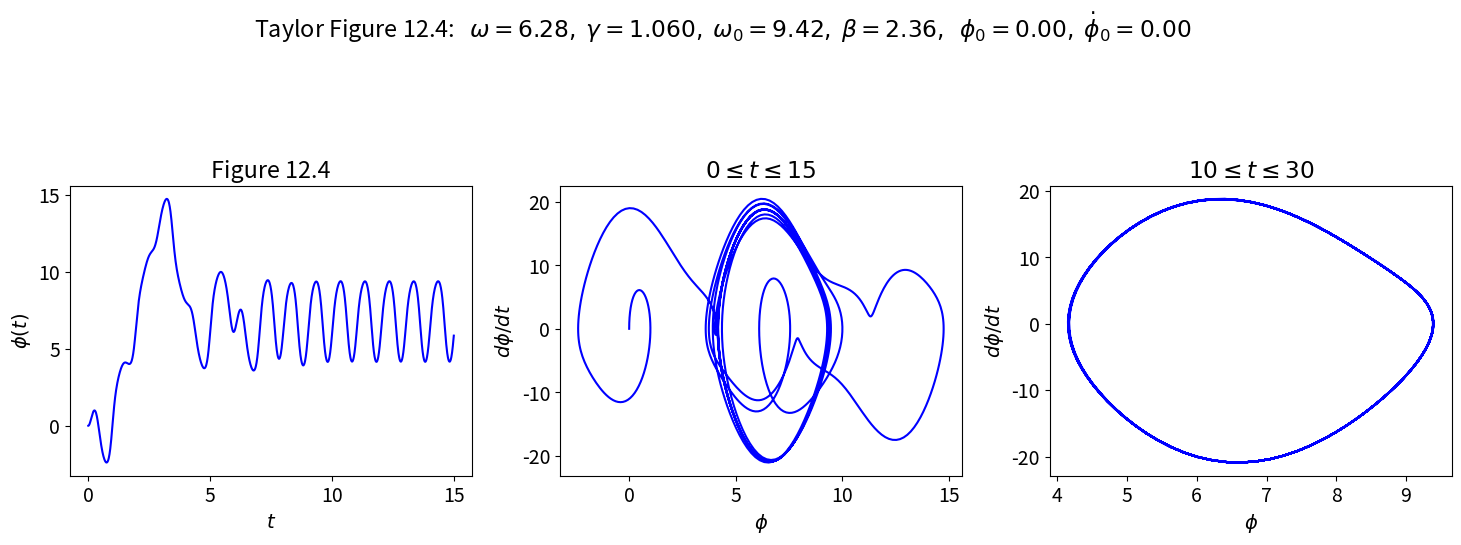

Python code for this plot: (Note: this script raises an exception after producing the figure.)
#!/usr/bin/env python
# coding: utf-8

# # Multiple pendulum plots. Section 12.4: Approach to Chaos
# 
# Use Pendulum class to generate basic pendulum plots.  Applied here to figures from Taylor Section 12.4.
# 
# [redacted]

# In[25]:


get_ipython().run_line_magic('matplotlib', 'inline')


# In[26]:


import numpy as np
from scipy.integrate import odeint

import matplotlib.pyplot as plt


# ## Pendulum class and utility functions

# In[27]:


class Pendulum():
    """
    Pendulum class implements the parameters and differential equation for 
     a pendulum using the notation from Taylor.
     
    Parameters
    ----------
    omega_0 : float
        natural frequency of the pendulum (\sqrt{g/l} where l is the 
        pendulum length) 
    beta : float
        coefficient of friction 
    gamma_ext : float
        amplitude of external force is gamma * omega_0**2 
    omega_ext : float
        frequency of external force 
    phi_ext : float
        phase angle for external force 

    Methods
    -------
    dy_dt(y, t)
        Returns the right side of the differential equation in vector y, 
        given time t and the corresponding value of y.
    driving_force(t) 
        Returns the value of the external driving force at time t.
    """
    def __init__(self, omega_0=1., beta=0.2,
                 gamma_ext=0.2, omega_ext=0.689, phi_ext=0.
                ):
        self.omega_0 = omega_0
        self.beta = beta
        self.gamma_ext = gamma_ext
        self.omega_ext = omega_ext
        self.phi_ext = phi_ext
    
    def dy_dt(self, y, t):
        """
        This function returns the right-hand side of the diffeq: 
        [dphi/dt d^2phi/dt^2]
        
        Parameters
        ----------
        y : float
            A 2-component vector with y[0] = phi(t) and y[1] = dphi/dt
        t : float
            time 
            
        Returns
        -------
        
        """
        F_ext = self.driving_force(t)
        return [y[1], -self.omega_0**2 * np.sin(y[0]) - 2.*self.beta * y[1] \
                       + F_ext]
    
    def driving_force(self, t):
        """
        This function returns the value of the driving force at time t.
        """
        return self.gamma_ext * self.omega_0**2 \
                              * np.cos(self.omega_ext*t + self.phi_ext)  
    
    def solve_ode(self, phi_0, phi_dot_0, abserr=1.0e-8, relerr=1.0e-6):
        """
        Solve the ODE given initial conditions.
        For now use odeint, but we have the option to switch.
        Specify smaller abserr and relerr to get more precision.
        """
        y = [phi_0, phi_dot_0]  
        phi, phi_dot = odeint(self.dy_dt, y, t_pts, 
                              atol=abserr, rtol=relerr).T
        return phi, phi_dot


# In[28]:


def plot_y_vs_x(x, y, axis_labels=None, label=None, title=None, 
                color=None, linestyle=None, semilogy=False, loglog=False,
                ax=None):
    """
    Generic plotting function: return a figure axis with a plot of y vs. x,
    with line color and style, title, axis labels, and line label
    """
    if ax is None:        # if the axis object doesn't exist, make one
        ax = plt.gca()

    if (semilogy):
        line, = ax.semilogy(x, y, label=label, 
                            color=color, linestyle=linestyle)
    elif (loglog):
        line, = ax.loglog(x, y, label=label, 
                          color=color, linestyle=linestyle)
    else:
        line, = ax.plot(x, y, label=label, 
                    color=color, linestyle=linestyle)

    if label is not None:    # if a label if passed, show the legend
        ax.legend()
    if title is not None:    # set a title if one if passed
        ax.set_title(title)
    if axis_labels is not None:  # set x-axis and y-axis labels if passed  
        ax.set_xlabel(axis_labels[0])
        ax.set_ylabel(axis_labels[1])

    return ax, line


# In[29]:


def start_stop_indices(t_pts, plot_start, plot_stop):
    """Given an array (e.g., of times) and desired starting and stop values,
        return the array indices that are closest to those values.
    """
    start_index = (np.fabs(t_pts-plot_start)).argmin()  # index in t_pts array 
    stop_index = (np.fabs(t_pts-plot_stop)).argmin()  # index in t_pts array 
    return start_index, stop_index


# ## Make plots for Taylor Figure 12.4
# 
# We'll set it up with the specified parameters.

# In[30]:


# Labels for individual plot axes
phi_vs_time_labels = (r'$t$', r'$\phi(t)$')
phi_dot_vs_time_labels = (r'$t$', r'$d\phi/dt(t)$')
state_space_labels = (r'$\phi$', r'$d\phi/dt$')

# Common plotting time (generate the full time then use slices)
t_start = 0.
t_end = 100.
delta_t = 0.01

t_pts = np.arange(t_start, t_end+delta_t, delta_t)  

# Common pendulum parameters
gamma_ext = 1.06
omega_ext = 2.*np.pi
phi_ext = 0.

omega_0 = 1.5*omega_ext
beta = omega_0/4.

# Instantiate a pendulum 
p1 = Pendulum(omega_0=omega_0, beta=beta, 
              gamma_ext=gamma_ext, omega_ext=omega_ext, phi_ext=phi_ext)

# calculate the driving force for t_pts
driving = p1.driving_force(t_pts)


# In[31]:


# initial conditions specified
phi_0 = 0.
phi_dot_0 = 0.0
phi, phi_dot = p1.solve_ode(phi_0, phi_dot_0)

# Change the common font size
font_size = 14
plt.rcParams.update({'font.size': font_size})

# start the plot!
fig = plt.figure(figsize=(15,5))
overall_title = 'Taylor Figure 12.4:  ' + \
                rf' $\omega = {omega_ext:.2f},$' + \
                rf' $\gamma = {gamma_ext:.3f},$' + \
                rf' $\omega_0 = {omega_0:.2f},$' + \
                rf' $\beta = {beta:.2f},$' + \
                rf'  $\phi_0 = {phi_0:.2f},$' + \
                rf' $\dot\phi_0 = {phi_dot_0:.2f}$' + \
                '\n'     # \n means a new line (adds some space here)
fig.suptitle(overall_title, va='baseline')
    
# first plot: plot from t=0 to t=15   
ax_a = fig.add_subplot(1,3,1)                  

start, stop = start_stop_indices(t_pts, 0., 15.)    
plot_y_vs_x(t_pts[start : stop], phi[start : stop], 
            axis_labels=phi_vs_time_labels, 
            color='blue',
            label=None, 
            title='Figure 12.4', 
            ax=ax_a)    
                              
# second plot: state space plot from t=0 to t=15   
ax_b = fig.add_subplot(1,3,2)                  

start, stop = start_stop_indices(t_pts, 0., 15.)    
plot_y_vs_x(phi[start : stop], phi_dot[start : stop], 
            axis_labels=state_space_labels, 
            color='blue',
            label=None, 
            title=rf'$0 \leq t \leq 15$', 
            ax=ax_b)    

# third plot: state space plot from t= to t=12   
ax_c = fig.add_subplot(1,3,3)                  

start, stop = start_stop_indices(t_pts, 10., 30.)    
plot_y_vs_x(phi[start : stop], phi_dot[start : stop], 
            axis_labels=state_space_labels, 
            color='blue',
            label=None, 
            title=rf'$10 \leq t \leq 30$', 
            ax=ax_c)    

fig.tight_layout()
fig.savefig('Figure_12.4.png', bbox_inches='tight')  # always bbox_inches='tight'


# Let's check for periodicity after the transients die out.  Print out phi(t) once every period of the external driving force.

# In[34]:


delta_index


# In[36]:


tau_ext


# In[35]:


delta_t


# In[33]:


t_pts


# In[39]:


# First pass at periodicity check
start, stop = start_stop_indices(t_pts, 50., 70.)    
tau_ext = 2.*np.pi / omega_ext
delta_index = int(tau_ext / delta_t)

print('   t     phi(t)')
for index in range(start, stop, delta_index):
    print(f'  {t_pts[index]:.1f}   {phi[index]:.4f}')


# Now trying the power spectrum in steady state, plotting only positive frequencies and cutting off any lower peaks from noise.  We multiply the frequencies by $2\pi$ to get the angular frequency.  **What do you observe?**

# In[40]:


start, stop = start_stop_indices(t_pts, 20., t_end)    
signal = phi[start:stop]
power_spectrum = np.abs(np.fft.fft(signal))**2
freqs = 2.*np.pi * np.fft.fftfreq(signal.size, delta_t)
idx = np.argsort(freqs)

fig_ps = plt.figure(figsize=(5,5))
ax_ps = fig_ps.add_subplot(1,1,1)
ax_ps.semilogy(freqs[idx], power_spectrum[idx], color='blue')
ax_ps.set_xlim(0, 30.)
ax_ps.set_ylim(1.e4, 1.e9)
ax_ps.set_xlabel('frequency (Hz)')
ax_ps.set_title('Power Spectrum for Figure 12.4')

fig_ps.tight_layout()


# ## Figure 12.5: Pick conditions and then analyze

# In[41]:


# Labels for individual plot axes
phi_vs_time_labels = (r'$t$', r'$\phi(t)$')
phi_dot_vs_time_labels = (r'$t$', r'$d\phi/dt(t)$')
state_space_labels = (r'$\phi$', r'$d\phi/dt$')

# Common plotting time (generate the full time then use slices)
t_start = 0.
t_end = 100.
delta_t = 0.01

t_pts = np.arange(t_start, t_end+delta_t, delta_t)  

# Common pendulum parameters
gamma_ext = 1.073   
omega_ext = 2.*np.pi
phi_ext = 0.  

omega_0 = 1.5*omega_ext
beta = omega_0/4.  

# Instantiate a pendulum 
p1 = Pendulum(omega_0=omega_0, beta=beta, 
              gamma_ext=gamma_ext, omega_ext=omega_ext, phi_ext=phi_ext)

# calculate the driving force for t_pts
driving = p1.driving_force(t_pts)


# In[45]:


# initial conditions specified
phi_0 = 0.
phi_dot_0 = 0.0
phi, phi_dot = p1.solve_ode(phi_0, phi_dot_0)

# Change the common font size
font_size = 14
plt.rcParams.update({'font.size': font_size})

# start the plot!
fig = plt.figure(figsize=(15,5))
overall_title = 'Taylor Figure 12.5:  ' + \
                rf' $\omega = {omega_ext:.2f},$' + \
                rf' $\gamma = {gamma_ext:.3f},$' + \
                rf' $\omega_0 = {omega_0:.2f},$' + \
                rf' $\beta = {beta:.2f},$' + \
                rf'  $\phi_0 = {phi_0:.2f},$' + \
                rf' $\dot\phi_0 = {phi_dot_0:.2f}$' + \
                '\n'     # \n means a new line (adds some space here)
fig.suptitle(overall_title, va='baseline')
    
# first plot: plot from t=0 to t=15   
ax_a = fig.add_subplot(1,3,1)                  

start, stop = start_stop_indices(t_pts, 0., 30.)    
plot_y_vs_x(t_pts[start : stop], phi[start : stop], 
            axis_labels=phi_vs_time_labels, 
            color='blue',
            label=None, 
            title='Figure 12.5', 
            ax=ax_a)    
                              
# second plot: state space plot from t=0 to t=15   
ax_b = fig.add_subplot(1,3,2)                  

start, stop = start_stop_indices(t_pts, 0., 15.)    
plot_y_vs_x(phi[start : stop], phi_dot[start : stop], 
            axis_labels=state_space_labels, 
            color='blue',
            label=None, 
            title=rf'$0 \leq t \leq 15$', 
            ax=ax_b)    

# third plot: state space plot from t= to t=12   
ax_c = fig.add_subplot(1,3,3)                  

start, stop = start_stop_indices(t_pts, 40., 60.)    
plot_y_vs_x(phi[start : stop], phi_dot[start : stop], 
            axis_labels=state_space_labels, 
            color='blue',
            label=None, 
            title=rf'$30 \leq t \leq 50$', 
            ax=ax_c)    

fig.tight_layout()
fig.savefig('Figure_12.5.png', bbox_inches='tight')  # always bbox_inches='tight'


# In[43]:


# First pass at periodicity check
start, stop = start_stop_indices(t_pts, 50., 70.)    
tau_ext = 2.*np.pi / omega_ext
delta_index = int(tau_ext / delta_t)

print('   t     phi(t)')
for index in range(start, stop, delta_index):
    print(f'  {t_pts[index]:.1f}   {phi[index]:.4f}')


# Now trying the power spectrum in steady state, plotting only positive frequencies and cutting off any lower peaks from noise.  We multiply the frequencies by $2\pi$ to get the angular frequency.  **What do you observe?**

# In[46]:


start, stop = start_stop_indices(t_pts, 20., t_end)    
signal = phi[start:stop]
power_spectrum = np.abs(np.fft.fft(signal))**2
freqs = 2.*np.pi * np.fft.fftfreq(signal.size, delta_t)
idx = np.argsort(freqs)

fig_ps = plt.figure(figsize=(5,5))
ax_ps = fig_ps.add_subplot(1,1,1)
ax_ps.semilogy(freqs[idx], power_spectrum[idx], color='blue')
ax_ps.set_xlim(0, 30.)
ax_ps.set_ylim(1.e4, 1.e9)
ax_ps.set_xlabel('frequency (Hz)')
ax_ps.set_title('Power Spectrum for Figure 12.5')

fig_ps.tight_layout()


# ## Make plots for Taylor Figure 12.6
# 

# In[47]:


# Labels for individual plot axes
phi_vs_time_labels = (r'$t$', r'$\phi(t)$')
phi_dot_vs_time_labels = (r'$t$', r'$d\phi/dt(t)$')
state_space_labels = (r'$\phi$', r'$d\phi/dt$')

# Common plotting time (generate the full time then use slices)
t_start = 0.
t_end = 100.
delta_t = 0.01

t_pts = np.arange(t_start, t_end+delta_t, delta_t)  

# Common pendulum parameters
gamma_ext = 1.077
omega_ext = 2.*np.pi
phi_ext = 0.

omega_0 = 1.5*omega_ext
beta = omega_0/4.

# Instantiate a pendulum 
p1 = Pendulum(omega_0=omega_0, beta=beta, 
              gamma_ext=gamma_ext, omega_ext=omega_ext, phi_ext=phi_ext)

# calculate the driving force for t_pts
driving = p1.driving_force(t_pts)


# In[48]:


# initial conditions specified
phi_0 = 0.
phi_dot_0 = 0.0
phi, phi_dot = p1.solve_ode(phi_0, phi_dot_0)
phi_fig12_6 = phi

# Change the common font size
font_size = 14
plt.rcParams.update({'font.size': font_size})

# start the plot!
fig = plt.figure(figsize=(15,5))
overall_title = 'Taylor Figure 12.6:  ' + \
                rf' $\omega = {omega_ext:.2f},$' + \
                rf' $\gamma = {gamma_ext:.3f},$' + \
                rf' $\omega_0 = {omega_0:.2f},$' + \
                rf' $\beta = {beta:.2f},$' + \
                rf'  $\phi_0 = {phi_0:.2f},$' + \
                rf' $\dot\phi_0 = {phi_dot_0:.2f}$' + \
                '\n'     # \n means a new line (adds some space here)
fig.suptitle(overall_title, va='baseline')
    
# first plot: plot from t=0 to t=10   
ax_a = fig.add_subplot(1,3,1)                  

start, stop = start_stop_indices(t_pts, 0., 40.)    
plot_y_vs_x(t_pts[start : stop], phi[start : stop], 
            axis_labels=phi_vs_time_labels, 
            color='blue',
            label=None, 
            title='(a)', 
            ax=ax_a)    
                              
# second plot: state space plot from t=0 to t=10   
ax_b = fig.add_subplot(1,3,2)                  

start, stop = start_stop_indices(t_pts, 0., 15.)    
plot_y_vs_x(phi[start : stop], phi_dot[start : stop], 
            axis_labels=state_space_labels, 
            color='blue',
            label=None, 
            title=rf'$0 \leq t \leq 10$', 
            ax=ax_b)    

# third plot: state space plot from t=5 to t=12   
ax_c = fig.add_subplot(1,3,3)                  

start, stop = start_stop_indices(t_pts, 20, 100.)    
plot_y_vs_x(phi[start : stop], phi_dot[start : stop], 
            axis_labels=state_space_labels, 
            color='blue',
            label=None, 
            title=rf'$5 \leq t \leq 12$', 
            ax=ax_c)    

fig.tight_layout()
fig.savefig('Figure_12.6.png', bbox_inches='tight')  # always bbox_inches='tight'


# In[49]:


# First pass at periodicity check
start, stop = start_stop_indices(t_pts, 50., 70.)    
tau_ext = 2.*np.pi / omega_ext
delta_index = int(tau_ext / delta_t)

print('   t     phi(t)')
for index in range(start, stop, delta_index):
    print(f'  {t_pts[index]:.1f}   {phi[index]:.4f}')


# Now trying the power spectrum in steady state, plotting only positive frequencies and cutting off any lower peaks from noise.  We multiply the frequencies by $2\pi$ to get the angular frequency.  **What do you observe?**

# In[50]:


start, stop = start_stop_indices(t_pts, 20., t_end)    
signal = phi[start:stop]
power_spectrum = np.abs(np.fft.fft(signal))**2
freqs = 2.*np.pi * np.fft.fftfreq(signal.size, delta_t)
idx = np.argsort(freqs)

fig_ps = plt.figure(figsize=(5,5))
ax_ps = fig_ps.add_subplot(1,1,1)
ax_ps.semilogy(freqs[idx], power_spectrum[idx], color='blue')
ax_ps.set_xlim(0, 30.)
ax_ps.set_ylim(1.e3, 1.e9)
ax_ps.set_xlabel('frequency (Hz)')
ax_ps.set_title('Power Spectrum for Figure 12.6')

fig_ps.tight_layout()


# In[ ]:





# ## Make plots for Taylor Figure 12.7
# 

# In[51]:


# Labels for individual plot axes
phi_vs_time_labels = (r'$t$', r'$\phi(t)$')
phi_dot_vs_time_labels = (r'$t$', r'$d\phi/dt(t)$')
state_space_labels = (r'$\phi$', r'$d\phi/dt$')

# Common plotting time (generate the full time then use slices)
t_start = 0.
t_end = 500.
delta_t = 0.01

t_pts = np.arange(t_start, t_end+delta_t, delta_t)  

# Common pendulum parameters
gamma_ext = 1.077
omega_ext = 2.*np.pi
phi_ext = 0.

omega_0 = 1.5*omega_ext
beta = omega_0/4.

# Instantiate a pendulum 
p1 = Pendulum(omega_0=omega_0, beta=beta, 
              gamma_ext=gamma_ext, omega_ext=omega_ext, phi_ext=phi_ext)

# calculate the driving force for t_pts
driving = p1.driving_force(t_pts)


# In[52]:


# initial conditions specified
phi_0 = -np.pi/2.
phi_dot_0 = 0.0
phi, phi_dot = p1.solve_ode(phi_0, phi_dot_0)

# Change the common font size
font_size = 14
plt.rcParams.update({'font.size': font_size})

# start the plot!
fig = plt.figure(figsize=(15,5))
overall_title = 'Taylor Figure 12.7:  ' + \
                rf' $\omega = {omega_ext:.2f},$' + \
                rf' $\gamma = {gamma_ext:.3f},$' + \
                rf' $\omega_0 = {omega_0:.2f},$' + \
                rf' $\beta = {beta:.2f},$' + \
                rf'  $\phi_0 = {phi_0:.2f},$' + \
                rf' $\dot\phi_0 = {phi_dot_0:.2f}$' + \
                '\n'     # \n means a new line (adds some space here)
fig.suptitle(overall_title, va='baseline')
    
# first plot: plot from t=0 to t=10   
ax_a = fig.add_subplot(1,3,1)                  

start, stop = start_stop_indices(t_pts, 0., 40.)    
plot_y_vs_x(t_pts[start : stop], phi[start : stop], 
            axis_labels=phi_vs_time_labels, 
            color='blue',
            label=None, 
            title='(a)', 
            ax=ax_a)    
plot_y_vs_x(t_pts[start : stop], phi_fig12_6[start : stop], 
            axis_labels=phi_vs_time_labels, 
            color='red',
            label=None, 
            ax=ax_a)    
                              
# second plot: state space plot from t=0 to t=15   
ax_b = fig.add_subplot(1,3,2)                  

start, stop = start_stop_indices(t_pts, 0., 15.)    
plot_y_vs_x(phi[start : stop], phi_dot[start : stop], 
            axis_labels=state_space_labels, 
            color='blue',
            label=None, 
            title=rf'$0 \leq t \leq 10$', 
            ax=ax_b)    

# third plot: state space plot from t=5 to t=12   
ax_c = fig.add_subplot(1,3,3)                  

start, stop = start_stop_indices(t_pts, 20, 100.)    
plot_y_vs_x(phi[start : stop], phi_dot[start : stop], 
            axis_labels=state_space_labels, 
            color='blue',
            label=None, 
            title=rf'$5 \leq t \leq 12$', 
            ax=ax_c)    

fig.tight_layout()
fig.savefig('Figure_12.7.png', bbox_inches='tight')  # always bbox_inches='tight'


# In[53]:


# First pass at periodicity check
start, stop = start_stop_indices(t_pts, 50., 70.)    
tau_ext = 2.*np.pi / omega_ext
delta_index = int(tau_ext / delta_t)

print('   t     phi(t)')
for index in range(start, stop, delta_index):
    print(f'  {t_pts[index]:.1f}   {phi[index]:.4f}')


# Now trying the power spectrum in steady state, plotting only positive frequencies and cutting off any lower peaks from noise.  We multiply the frequencies by $2\pi$ to get the angular frequency.  **What do you observe?**

# In[54]:


start, stop = start_stop_indices(t_pts, 20., t_end)    
signal = phi[start:stop]
power_spectrum = np.abs(np.fft.fft(signal))**2
freqs = 2.*np.pi * np.fft.fftfreq(signal.size, delta_t)
idx = np.argsort(freqs)

fig_ps = plt.figure(figsize=(5,5))
ax_ps = fig_ps.add_subplot(1,1,1)
ax_ps.semilogy(freqs[idx], power_spectrum[idx], color='blue')
ax_ps.set_xlim(0, 30.)
ax_ps.set_ylim(1.e3, 1.e10)
ax_ps.set_xlabel('frequency (Hz)')
ax_ps.set_title('Power Spectrum for Figure 12.7')

fig_ps.tight_layout()


# ## Make plots for Taylor Figure 12.8
# 
# Now we try to plot a period doubling cascade as in Figure 12.8.  This will mean plots of four different conditions, each with two plots.

# In[55]:


# Labels for individual plot axes
phi_vs_time_labels = (r'$t$', r'$\phi(t)$')
phi_dot_vs_time_labels = (r'$t$', r'$d\phi/dt(t)$')
state_space_labels = (r'$\phi$', r'$d\phi/dt$')

# Common plotting time (generate the full time then use slices)
t_start = 0.
t_end = 100.
delta_t = 0.01

t_pts = np.arange(t_start, t_end+delta_t, delta_t)  

# Common parameters
omega_ext = 2.*np.pi
phi_ext = 0.

omega_0 = 1.5*omega_ext
beta = omega_0/4.

# Instantiate the pendulu s
gamma_ext = 1.060
p1 = Pendulum(omega_0=omega_0, beta=beta, 
              gamma_ext=gamma_ext, omega_ext=omega_ext, phi_ext=phi_ext)

gamma_ext = 1.078
p2 = Pendulum(omega_0=omega_0, beta=beta, 
              gamma_ext=gamma_ext, omega_ext=omega_ext, phi_ext=phi_ext)

gamma_ext = 1.081
p3 = Pendulum(omega_0=omega_0, beta=beta, 
              gamma_ext=gamma_ext, omega_ext=omega_ext, phi_ext=phi_ext)

gamma_ext = 1.0826
p4 = Pendulum(omega_0=omega_0, beta=beta, 
              gamma_ext=gamma_ext, omega_ext=omega_ext, phi_ext=phi_ext)

# calculate the driving force for t_pts (all the same)
driving = p1.driving_force(t_pts)


# In[56]:


# same initial conditions specified
phi_0 = -np.pi / 2.
phi_dot_0 = 0.

# solve each of the pendulum odes
phi_1, phi_dot_1 = p1.solve_ode(phi_0, phi_dot_0)
phi_2, phi_dot_2 = p2.solve_ode(phi_0, phi_dot_0)
phi_3, phi_dot_3 = p3.solve_ode(phi_0, phi_dot_0)
phi_4, phi_dot_4 = p4.solve_ode(phi_0, phi_dot_0)

# Change the common font size
font_size = 14
plt.rcParams.update({'font.size': font_size})
box_props = dict(boxstyle='round', facecolor='wheat', alpha=0.5)

# start the plot!
fig = plt.figure(figsize=(12,10))
overall_title = 'Taylor Figure 12.8:  ' + \
                rf' $\omega = {omega_ext:.2f},$' + \
                rf' $\omega_0 = {omega_0:.2f},$' + \
                rf' $\beta = {beta:.2f},$' + \
                rf'  $\phi_0 = {phi_0:.2f},$' + \
                rf' $\dot\phi_0 = {phi_dot_0:.2f}$' + \
                '\n'     # \n means a new line (adds some space here)
fig.suptitle(overall_title, va='baseline')
    
# plot 1a: plot from t=0 to t=10   
ax_1a = fig.add_subplot(4,2,1)                  
start, stop = start_stop_indices(t_pts, 0., 10.)    
plot_y_vs_x(t_pts[start : stop], phi_1[start : stop], 
            axis_labels=phi_vs_time_labels, 
            color='blue',
            label=None, 
            ax=ax_1a) 
ax_1a.set_ylim(-3, 3.5)
ax_1a.axhline(y=0., color='black', alpha=0.5)
textstr = r'$\gamma = 1.060$' + '\n' + r' Period 1'
ax_1a.text(-5.8, 0., textstr, bbox=box_props)
    
# plot 1b: plot from t=28 to t=40 blown up   
ax_1b = fig.add_subplot(4,2,2)                  
start, stop = start_stop_indices(t_pts, 28., 40.)    
plot_y_vs_x(t_pts[start : stop], phi_1[start : stop], 
            axis_labels=phi_vs_time_labels, 
            color='blue',
            label=rf'$\gamma = 1.060$', 
            ax=ax_1b) 
ax_1b.set_ylim(-2.5, -1.6)
    
# plot 2a: plot from t=0 to t=10   
ax_2a = fig.add_subplot(4,2,3)                  
start, stop = start_stop_indices(t_pts, 0., 10.)    
plot_y_vs_x(t_pts[start : stop], phi_2[start : stop], 
            axis_labels=phi_vs_time_labels, 
            color='blue',
            label=None, 
            ax=ax_2a) 
ax_2a.set_ylim(-3, 3.5)
ax_2a.axhline(y=0., color='black', alpha=0.5)
textstr = r'$\gamma = 1.078$' + '\n' + r' Period 2'
ax_2a.text(-5.8, 0., textstr, bbox=box_props)
    
# plot 2b: plot from t=28 to t=40 blown up   
ax_2b = fig.add_subplot(4,2,4)                  
start, stop = start_stop_indices(t_pts, 28., 40.)    
plot_y_vs_x(t_pts[start : stop], phi_2[start : stop], 
            axis_labels=phi_vs_time_labels, 
            color='blue',
            label=rf'$\gamma = 1.078$', 
            ax=ax_2b) 
ax_2b.set_ylim(-2.5, -1.6)
    
# plot 3a: plot from t=0 to t=10   
ax_3a = fig.add_subplot(4,2,5)                  
start, stop = start_stop_indices(t_pts, 0., 10.)    
plot_y_vs_x(t_pts[start : stop], phi_3[start : stop], 
            axis_labels=phi_vs_time_labels, 
            color='blue',
            label=None, 
            ax=ax_3a) 
ax_3a.set_ylim(-3, 3.5)
ax_3a.axhline(y=0., color='black', alpha=0.5)
textstr = r'$\gamma = 1.081$' + '\n' + r' Period 4'
ax_3a.text(-5.8, 0., textstr, bbox=box_props)
    
# plot 3b: plot from t=28 to t=40 blown up   
ax_3b = fig.add_subplot(4,2,6)                  
start, stop = start_stop_indices(t_pts, 28., 40.)    
plot_y_vs_x(t_pts[start : stop], phi_3[start : stop], 
            axis_labels=phi_vs_time_labels, 
            color='blue',
            label=None, 
            ax=ax_3b) 
ax_3b.set_ylim(-2.5, -1.6)
    
# plot 4a: plot from t=0 to t=10   
ax_4a = fig.add_subplot(4,2,7)                  
start, stop = start_stop_indices(t_pts, 0., 10.)    
plot_y_vs_x(t_pts[start : stop], phi_4[start : stop], 
            axis_labels=phi_vs_time_labels, 
            color='blue',
            label=None, 
            ax=ax_4a) 
ax_4a.set_ylim(-3, 3.5)
ax_4a.axhline(y=0., color='black', alpha=0.5)
textstr = r'$\gamma = 1.0826$' + '\n' + r' Period 8'
ax_4a.text(-5.8, 0., textstr, bbox=box_props)
    
# plot 4b: plot from t=28 to t=40 blown up   
ax_4b = fig.add_subplot(4,2,8)                  
start, stop = start_stop_indices(t_pts, 28., 40.)    
plot_y_vs_x(t_pts[start : stop], phi_4[start : stop], 
            axis_labels=phi_vs_time_labels, 
            color='blue',
            label=None, 
            ax=ax_4b) 
ax_4b.set_ylim(-2.5, -1.6)

fig.tight_layout()
fig.savefig('Figure_12.8.png', bbox_inches='tight')  # always bbox_inches='tight'


# In[ ]:




